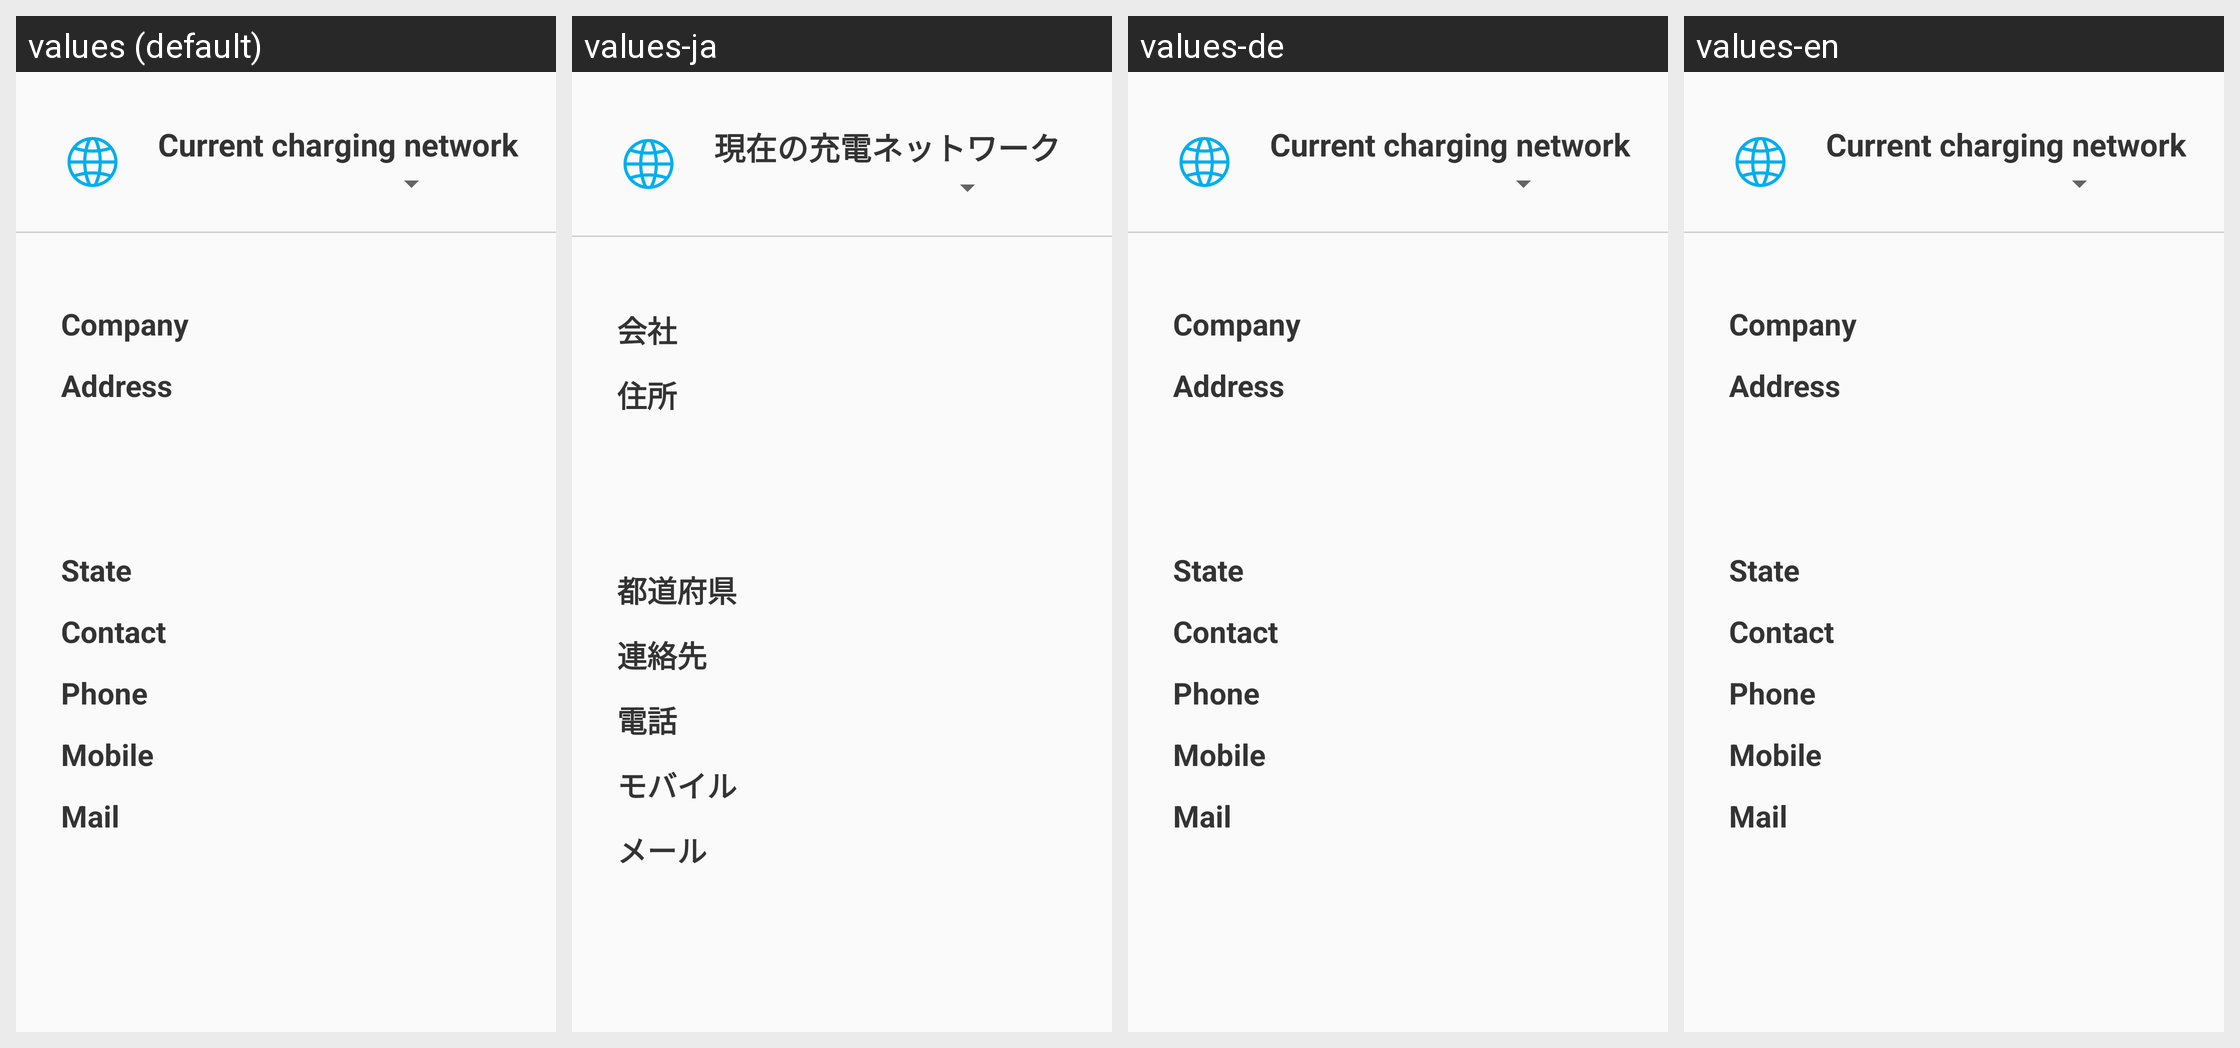

Here is an Android app screen in its default locale and in the app's own translations. Write out the translated-string differences for the strings that appear on this screen.
Android screen res/layout/fragment_select_net_work.xml rendered under 4 locales, left to right: values (default), values-ja, values-de, values-en. Device: Nexus 5 (rendered at 1080×1920; each locale shown at half size, 540×960, under a caption strip naming it); theme AppTheme.
Other locales in the repository, not shown: values-fr, values-sv, values-zh.
Strings drawn on this screen, with the default value and each locale's value (text and hints the layout hard-codes, and strings that could not be matched under every locale, appear in the picture but are not listed):

select_network_current_network
  values: Current charging network
  values-ja: 現在の充電ネットワーク
  values-de: Current charging network  [not translated; the default value is used]
  values-en: Current charging network  [not translated; the default value is used]

select_network_company
  values: Company
  values-ja: 会社
  values-de: Company
  values-en: Company

select_network_address
  values: Address
  values-ja: 住所
  values-de: Address
  values-en: Address

select_network_state
  values: State
  values-ja: 都道府県
  values-de: State  [not translated; the default value is used]
  values-en: State  [not translated; the default value is used]

select_network_contact
  values: Contact
  values-ja: 連絡先
  values-de: Contact
  values-en: Contact

select_network_phone
  values: Phone
  values-ja: 電話
  values-de: Phone
  values-en: Phone

select_network_mobile
  values: Mobile
  values-ja: モバイル
  values-de: Mobile
  values-en: Mobile

select_network_mail
  values: Mail
  values-ja: メール
  values-de: Mail
  values-en: Mail
